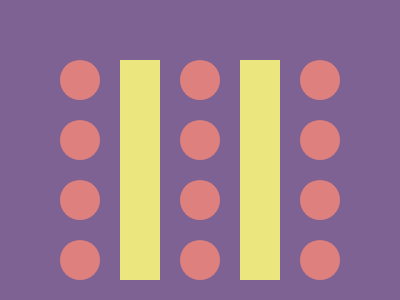

Write the HTML and CSS that draws this image.

<div class="container">
    <div class="column">
        <div class="circle"></div>
        <div class="circle"></div>
        <div class="circle"></div>
        <div class="circle"></div>
    </div>
    <div class="column">
        <div class="rectangle"></div>
    </div>
    <div class="column">
        <div class="circle"></div>
        <div class="circle"></div>
        <div class="circle"></div>
        <div class="circle"></div>
    </div>
    <div class="column">
        <div class="rectangle"></div>
    </div>
    <div class="column">
        <div class="circle"></div>
        <div class="circle"></div>
        <div class="circle"></div>
        <div class="circle"></div>
    </div>
</div>
<style>
    body {
        margin: 0;
        padding: 0;
        display: flex;
        justify-content: center;
        align-items: center;
        min-height: 100vh;
        background-color: #7E6293;
    }

    .container {
        width: 400px;
        display: grid;
        grid-template-columns: repeat(5, 1fr);
        gap: 0;
        padding: 50px;
        box-sizing: border-box;
    }

    .circle {
        background-color: #DE817E;
        border-radius: 50%;
        width: 40px;
        height: 40px;
        margin: 10px auto;
    }

    .rectangle {
        background-color: #EBE77E;
        width: 40px;
        height: 220px;
        margin: 10px auto;
    }

    .column {
        display: flex;
        flex-direction: column;
        justify-content: space-between;
        align-items: center;
    }
</style>
